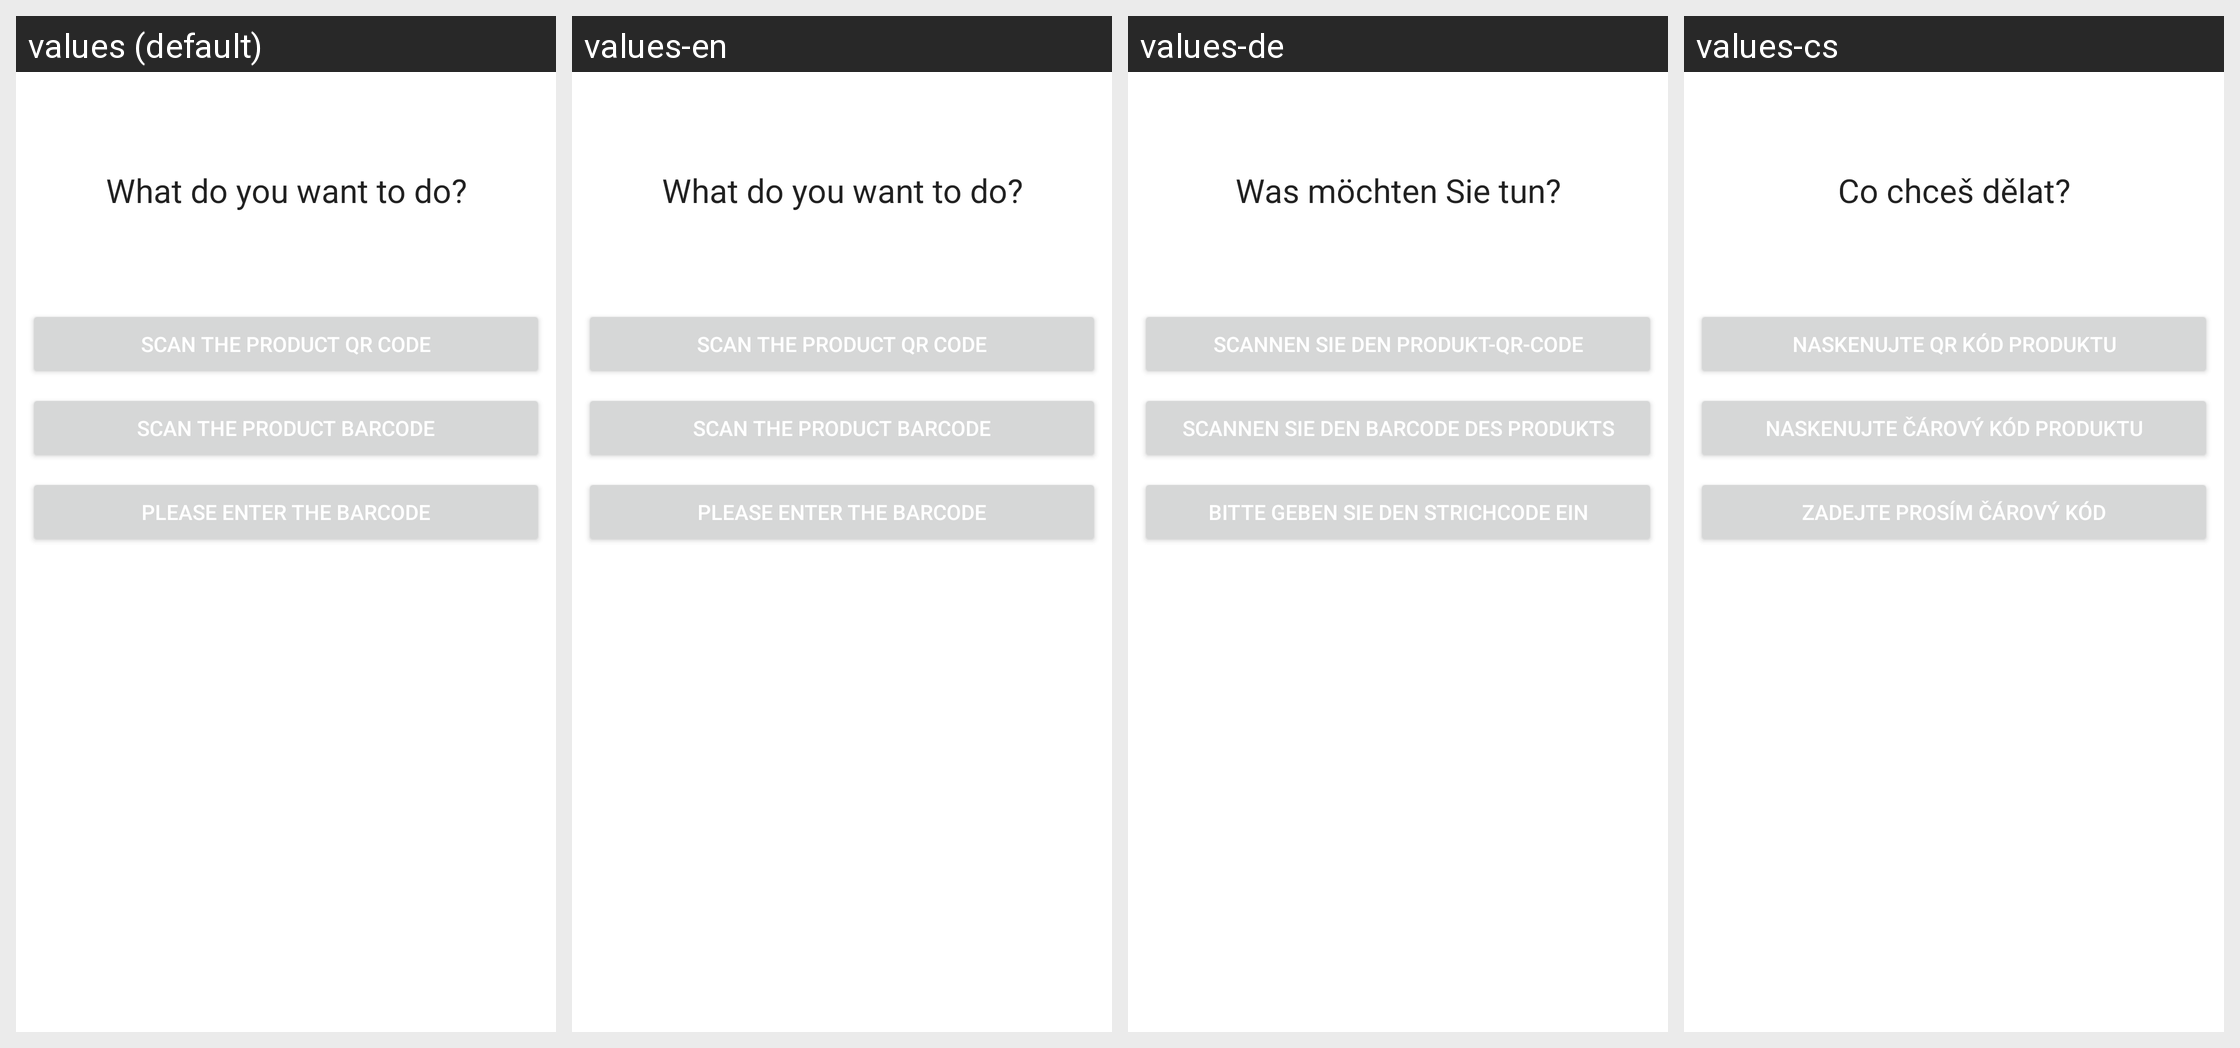

Strings drawn on this Android screen and how each of the app's shown locales translates them:
Android screen res/layout/fragment_scan_product.xml rendered under 4 locales, left to right: values (default), values-en, values-de, values-cs. Device: Nexus 5 (rendered at 1080×1920; each locale shown at half size, 540×960, under a caption strip naming it); theme Theme.MyPantry.
Other locales in the repository, not shown: values-pl.
Strings drawn on this screen, with the default value and each locale's value (text and hints the layout hard-codes, and strings that could not be matched under every locale, appear in the picture but are not listed):

what_do_you_want_to_do
  values: What do you want to do?
  values-en: What do you want to do?
  values-de: Was möchten Sie tun?
  values-cs: Co chceš dělat?

scan_qr_code
  values: Scan the product QR code
  values-en: Scan the product QR code
  values-de: Scannen Sie den Produkt-QR-Code
  values-cs: Naskenujte QR kód produktu

scan_barcode
  values: Scan the product barcode
  values-en: Scan the product barcode
  values-de: Scannen Sie den Barcode des Produkts
  values-cs: Naskenujte čárový kód produktu

scan_barcode_manually
  values: Please enter the barcode
  values-en: Please enter the barcode
  values-de: Bitte geben Sie den Strichcode ein
  values-cs: Zadejte prosím čárový kód
